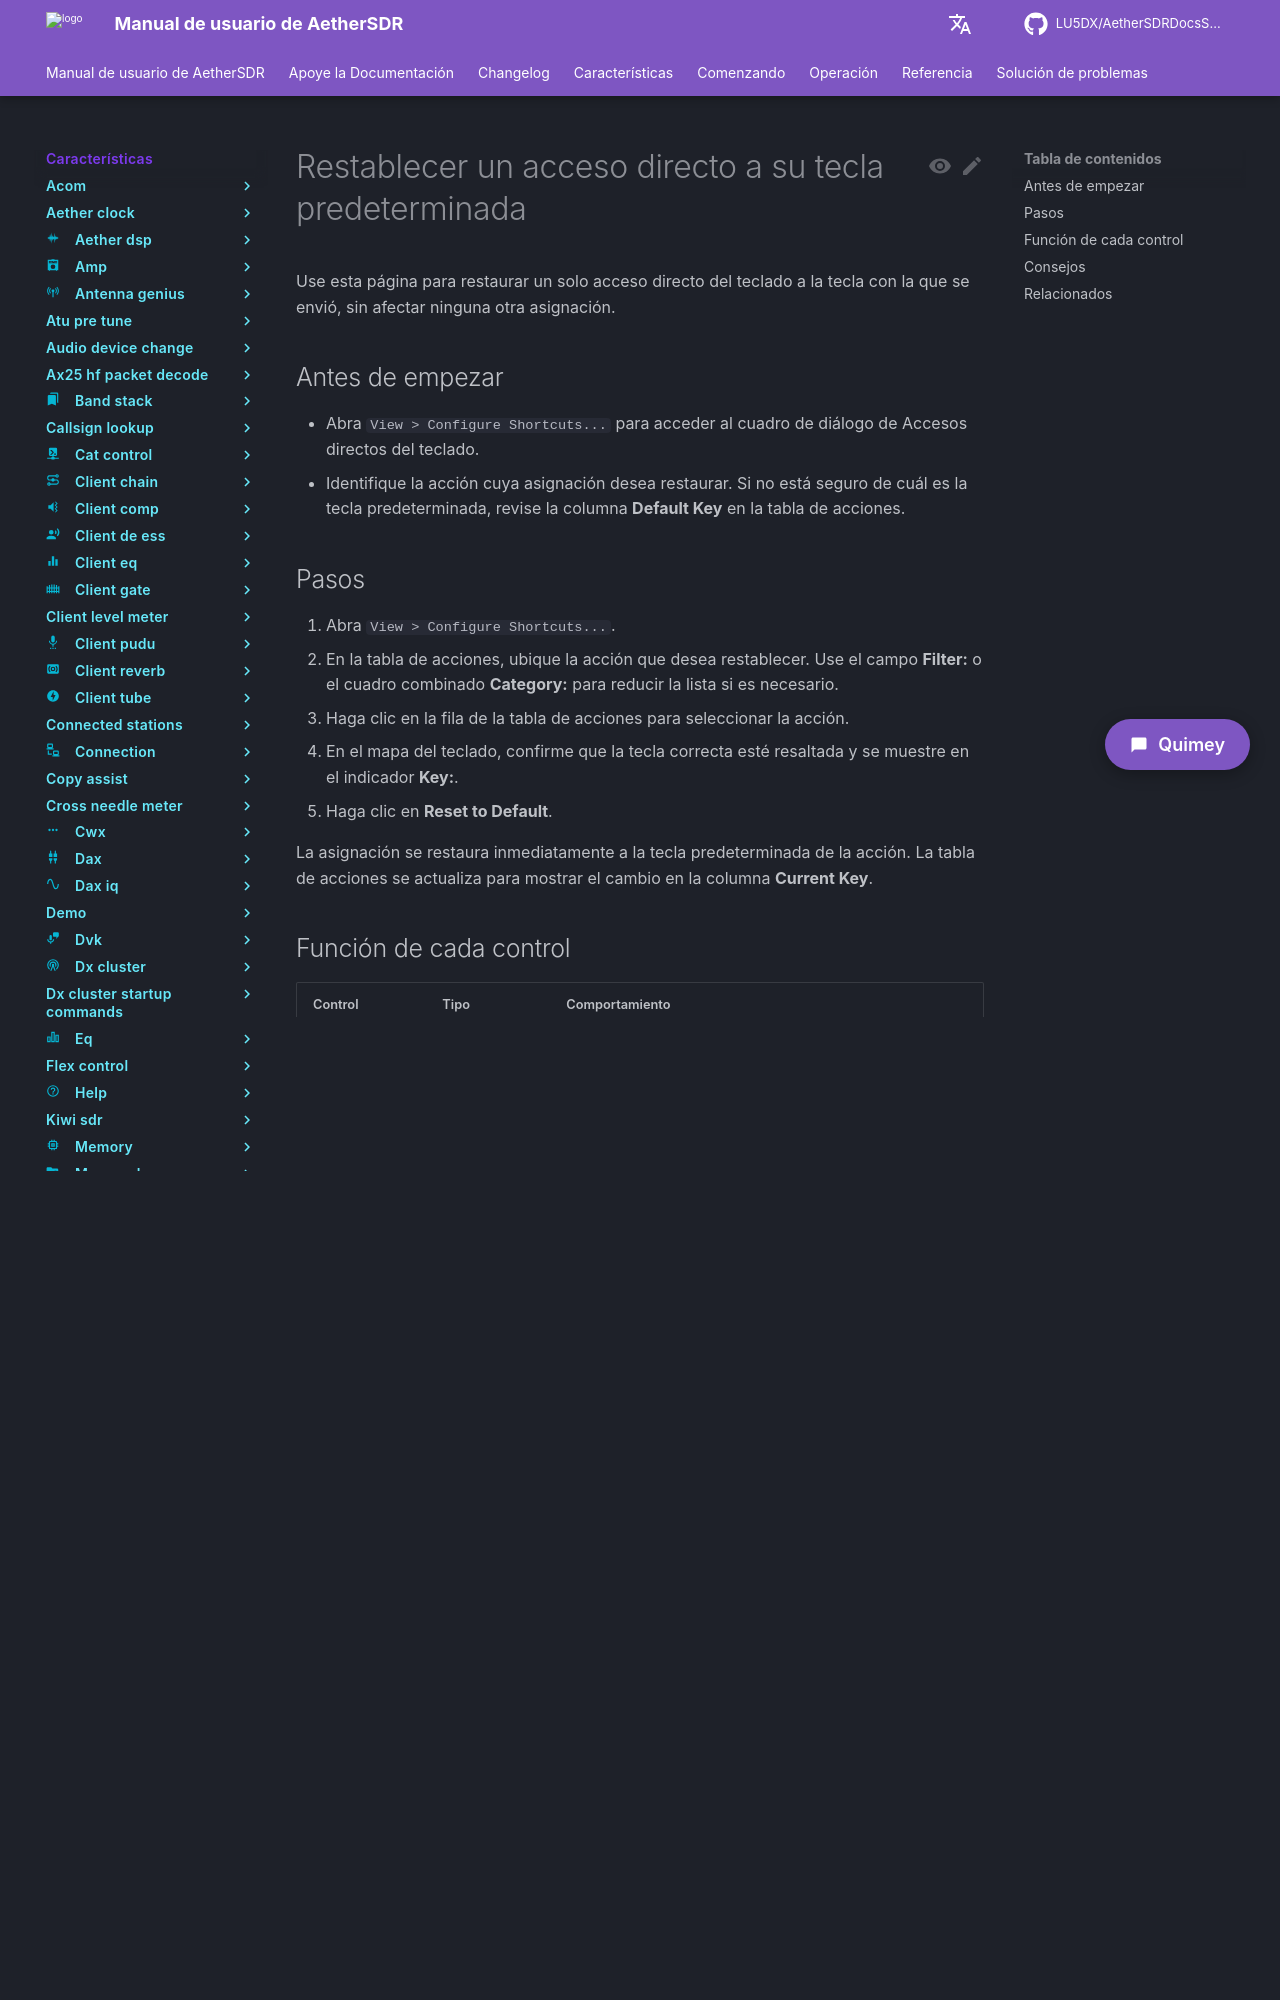

repository: LU5DX/AetherSDRDocsSpanish · page: 26.8.4/features/shortcut/reset-one-shortcut-to-its-default-key/index.html · generator: mkdocs

# Restablecer un acceso directo a su tecla predeterminada

Use esta página para restaurar un solo acceso directo del teclado a la tecla con la que se envió, sin afectar ninguna otra asignación.

## Antes de empezar

- Abra `View > Configure Shortcuts...` para acceder al cuadro de diálogo de Accesos directos del teclado.
- Identifique la acción cuya asignación desea restaurar. Si no está seguro de cuál es la tecla predeterminada, revise la columna **Default Key** en la tabla de acciones.

## Pasos

1. Abra `View > Configure Shortcuts...`.
2. En la tabla de acciones, ubique la acción que desea restablecer. Use el campo **Filter:** o el cuadro combinado **Category:** para reducir la lista si es necesario.
3. Haga clic en la fila de la tabla de acciones para seleccionar la acción.
4. En el mapa del teclado, confirme que la tecla correcta esté resaltada y se muestre en el indicador **Key:**.
5. Haga clic en **Reset to Default**.

La asignación se restaura inmediatamente a la tecla predeterminada de la acción. La tabla de acciones se actualiza para mostrar el cambio en la columna **Current Key**.

## Función de cada control

| Control | Tipo | Comportamiento |
|---|---|---|
| Mapa del teclado | Indicador visual | Diseño QWERTY; haga clic en una tecla para seleccionarla y llenar el indicador **Key:**. |
| **Key:** | Indicador | Muestra la tecla seleccionada actualmente. Muestra `(none)` cuando no hay ninguna tecla seleccionada. |
| **Action:** | Cuadro combinado | Muestra la acción asignada a la tecla seleccionada. |
| **Category** | Indicador | Muestra la categoría de la acción asignada a la tecla seleccionada. |
| **Clear** | Botón | Elimina la asignación de la tecla seleccionada. |
| **Reset to Default** | Botón | Restablece la tecla predeterminada para la acción actualmente asignada a la tecla seleccionada. |
| **Filter:** | Campo de texto | Filtra la tabla de acciones por texto. |
| **Category:** | Cuadro combinado | Filtra la tabla de acciones por categoría. |
| Tabla de acciones | Lista | Todas las acciones con columnas: Action, Category, Current Key, Default Key. Seleccione una fila para editarla. |
| **Import...** | Botón | Abre un cuadro de diálogo para importar accesos directos del teclado desde una copia de seguridad CSV portátil. |
| **Export...** | Botón | Abre un cuadro de diálogo para exportar accesos directos del teclado a una copia de seguridad CSV portátil. |
| **Reset All to Defaults** | Botón | Restablece todas las asignaciones a sus teclas predeterminadas — úselo con precaución. |
| **Close** | Botón | Cierra el cuadro de diálogo. |
